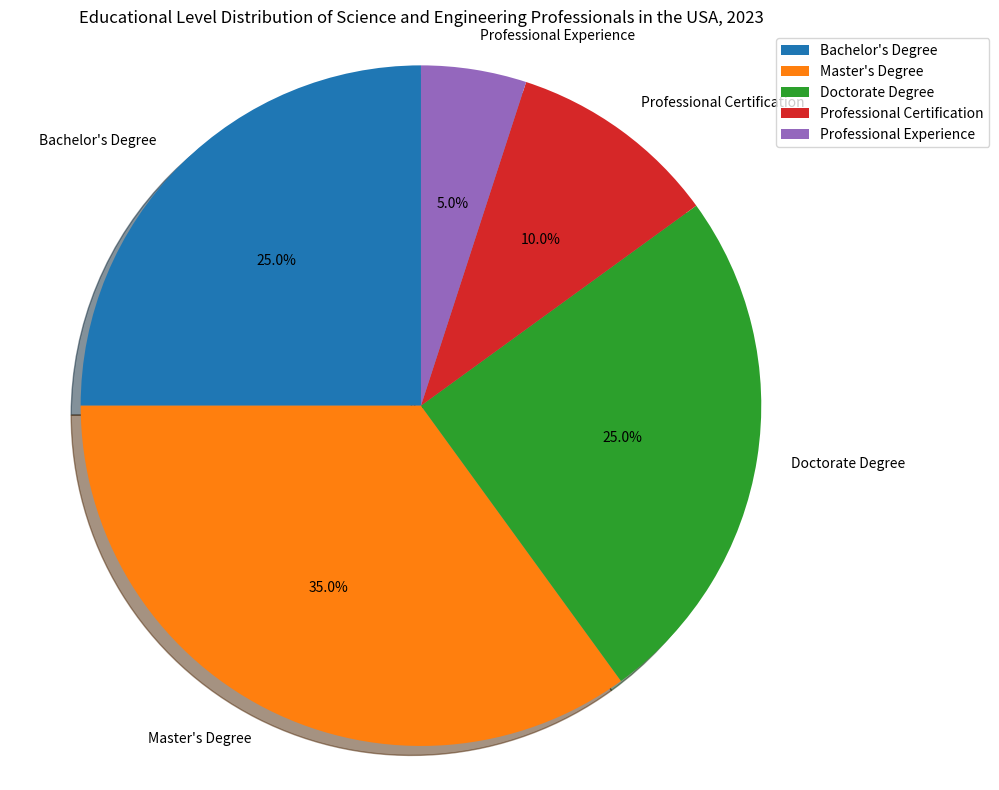

Generate this figure with matplotlib: (Note: this script raises an exception after producing the figure.)

import matplotlib.pyplot as plt
fig = plt.figure(figsize=(10, 8))
ax = fig.add_subplot(111)

labels = ['Bachelor\'s Degree', 'Master\'s Degree', 'Doctorate Degree', 'Professional Certification', 'Professional Experience']
sizes = [25, 35, 25, 10, 5]
explode = [0, 0, 0, 0, 0]

ax.pie(sizes, explode=explode, labels=labels, autopct='%1.1f%%', shadow=True, startangle=90)
ax.axis('equal')
ax.set_title('Educational Level Distribution of Science and Engineering Professionals in the USA, 2023')
ax.legend(labels, loc="upper right", bbox_to_anchor=(1, 0, 0.2, 1))
plt.xticks(rotation=-45)
plt.tight_layout()
plt.savefig("pie chart/png/406.png")
plt.clf()
